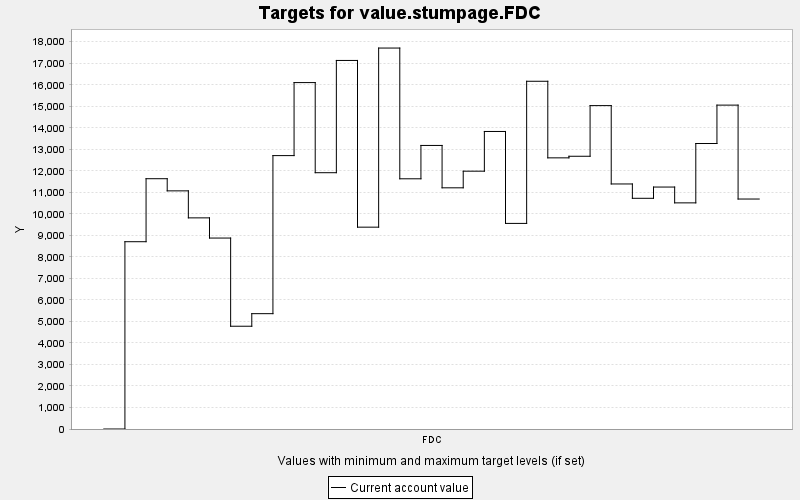

Source data for this figure (header and first rows):
TARGET, PERIOD, YEAR, PERIODWIDTH, MINIMUM, MAXIMUM, MINWEIGHT, MAXWEIGHT, CURRENT, SUMMARY
value.stumpage.FDC, 0, 0, 10.0, 0.0, 10000, 1.0, 1.0, 0.0, 0.0
value.stumpage.FDC, 1, 10, 10.0, 0.0, 10000, 1.0, 1.0, 8705, 0.0
value.stumpage.FDC, 2, 20, 10.0, 0.0, 10000, 1.0, 1.0, 11633, 0.0
value.stumpage.FDC, 3, 30, 10.0, 0.0, 10000, 1.0, 1.0, 11068, 0.0
value.stumpage.FDC, 4, 40, 10.0, 0.0, 10000, 1.0, 1.0, 9813, 0.0
value.stumpage.FDC, 5, 50, 10.0, 0.0, 10000, 1.0, 1.0, 8875, 0.0
value.stumpage.FDC, 6, 60, 10.0, 0.0, 10000, 1.0, 1.0, 4777, 0.0
value.stumpage.FDC, 7, 70, 10.0, 0.0, 10000, 1.0, 1.0, 5361, 0.0
value.stumpage.FDC, 8, 80, 10.0, 0.0, 10000, 1.0, 1.0, 12707, 0.0
value.stumpage.FDC, 9, 90, 10.0, 0.0, 10000, 1.0, 1.0, 16101, 0.0
value.stumpage.FDC, 10, 100, 10.0, 0.0, 10000, 1.0, 1.0, 11912, 0.0
value.stumpage.FDC, 11, 110, 10.0, 0.0, 10000, 1.0, 1.0, 17130, 0.0
value.stumpage.FDC, 12, 120, 10.0, 0.0, 10000, 1.0, 1.0, 9381, 0.0
value.stumpage.FDC, 13, 130, 10.0, 0.0, 10000, 1.0, 1.0, 17706, 0.0
value.stumpage.FDC, 14, 140, 10.0, 0.0, 10000, 1.0, 1.0, 11629, 0.0
value.stumpage.FDC, 15, 150, 10.0, 0.0, 10000, 1.0, 1.0, 13179, 0.0
value.stumpage.FDC, 16, 160, 10.0, 0.0, 10000, 1.0, 1.0, 11210, 0.0
value.stumpage.FDC, 17, 170, 10.0, 0.0, 10000, 1.0, 1.0, 11983, 0.0
value.stumpage.FDC, 18, 180, 10.0, 0.0, 10000, 1.0, 1.0, 13829, 0.0
value.stumpage.FDC, 19, 190, 10.0, 0.0, 10000, 1.0, 1.0, 9556, 0.0
value.stumpage.FDC, 20, 200, 10.0, 0.0, 10000, 1.0, 1.0, 16162, 0.0
value.stumpage.FDC, 21, 210, 10.0, 0.0, 10000, 1.0, 1.0, 12603, 0.0
value.stumpage.FDC, 22, 220, 10.0, 0.0, 10000, 1.0, 1.0, 12677, 0.0
value.stumpage.FDC, 23, 230, 10.0, 0.0, 10000, 1.0, 1.0, 15031, 0.0
value.stumpage.FDC, 24, 240, 10.0, 0.0, 10000, 1.0, 1.0, 11389, 0.0
value.stumpage.FDC, 25, 250, 10.0, 0.0, 10000, 1.0, 1.0, 10723, 0.0
value.stumpage.FDC, 26, 260, 10.0, 0.0, 10000, 1.0, 1.0, 11245, 0.0
value.stumpage.FDC, 27, 270, 10.0, 0.0, 10000, 1.0, 1.0, 10510, 0.0
value.stumpage.FDC, 28, 280, 10.0, 0.0, 10000, 1.0, 1.0, 13269, 0.0
value.stumpage.FDC, 29, 290, 10.0, 0.0, 10000, 1.0, 1.0, 15054, 0.0
value.stumpage.FDC, 30, 300, 10.0, 0.0, 10000, 1.0, 1.0, 10689, 0.0
